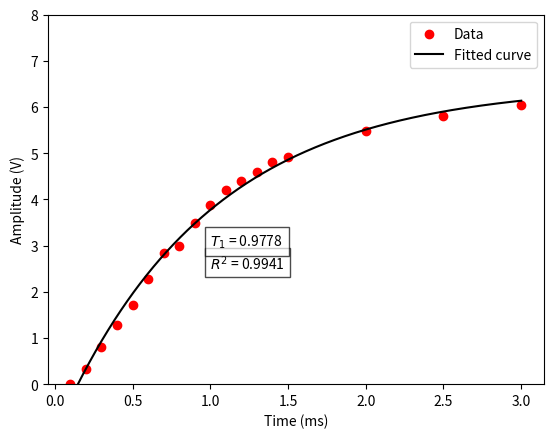

Source code (Python):
import matplotlib.pyplot as plt # matplotlib is the plotting package
import csv # This is for reading .csv files
import numpy as np # For large arrays and functions that operate on them
from scipy.optimize import curve_fit # For various special functions, optimization, linear algebra, integration

time = [0.1, 0.2, 0.3, 0.4, 0.5, 0.6, 0.7, 0.8, 0.9, 1.0, 1.1, 1.2, 1.3, 1.4, 1.5, 2.0, 2.5, 3.0]
amplitude = [-2.84, -2.52, -2.04, -1.56, -1.12, -0.56, 0.00, 0.16, 0.64, 1.04, 1.36, 1.56, 1.76, 1.96, 2.08, 2.64, 2.96, 3.20]

amplitude = [val + np.abs(amplitude[0]) for val in amplitude]

def f(t, a, tau, c): # Here we define the function used in the fit
    return a * (1-np.exp(-t/tau)) + c

initial_values = np.array([-3.5, 1.0, -3.0]) # We create an array from expected initial values

popt, pcov = curve_fit(f, time, amplitude, p0 = initial_values) # Fit the function
a = popt[0] # popt is a list of the optimized values for the fit parameters
tau = popt[1]
c = popt[2]
p_sigma = np.sqrt(np.diag(pcov)) # Error (standard deviation) is the square root of variance in the diagonals of pcov matrix
print(popt) # Prints the values for the fit parameters
print(p_sigma) # Prints the errors for the fit parameters

# Calculate R2 value
y_pred = f(np.array(time), *popt)
y_true = np.array(amplitude)
ss_res = np.sum((y_true - y_pred) ** 2)
ss_tot = np.sum((y_true - np.mean(y_true)) ** 2)
r2 = 1 - (ss_res / ss_tot)

x_fitted = np.linspace(np.min(time), np.max(time), 1000) # Create an array from the time limits with 1000 items
y_fitted = a * (1 - np.exp(-x_fitted/tau)) + c # Create the fitted curve
plt.scatter(time, amplitude, c = 'r', label = 'Data') # Makes the plot
plt.plot(x_fitted, y_fitted, 'k', label = 'Fitted curve') # Plots the fit curve
plt.ylim(0, 8) # Set y-axis limits
plt.xlabel('Time (ms)') # The x-axis label
plt.ylabel('Amplitude (V)') # The y-axis label
plt.legend() # Show legend

# Display R2 value on the plot
plt.text(1.0, 2.5, f'$R^2$ = {r2:.4f}', fontsize=10, bbox=dict(facecolor='white', alpha=0.7))
plt.text(1.0, 3.0, f'$T_1$ = {tau:.4f}', fontsize=10, bbox=dict(facecolor='white', alpha=0.7))

plt.savefig('T1_CuSO4_1M.png', dpi=300, bbox_inches='tight')
plt.show()

print("Plot saved.")
